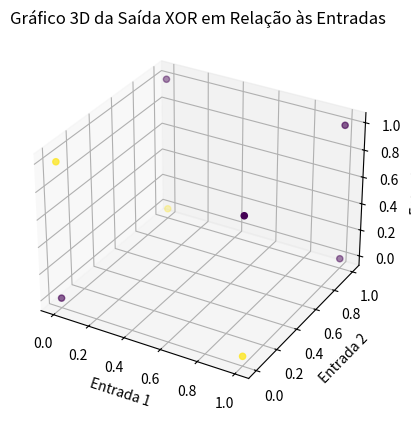

Write the Python code that produced this figure.
#Function XOR using Perceptron

#Import Library
import numpy as np
import matplotlib.pyplot as plt 

#Define Function Perceptron with return y_output
def yPerceptron(X_inputs, Weight, bias): #Array of Attributes | Weight | Bias
    u_value_activation = np.dot(Weight,X_inputs) + bias #Calcule Threshold
    y_output = [] #Initializing y_output as empty

    for n in u_value_activation[0]: #Using For Each to 
        if(n == 0.5): #Check if u value is bigger than 0
            y_output.append(1) #Add value 1 in array y_output
        else:
            y_output.append(0) #Add value 1 in array y_output
    return np.array(y_output) #Return array y_output


X_inputs = np.array([[0, 0, 0, 0, 1, 1, 1, 1],  # Inicializar matriz com atributos (3 entradas)
                     [0, 0, 1, 1, 0, 0, 1, 1],
                     [0, 1, 0, 1, 0, 1, 0, 1]])
Weight_XOR = np.array([[0.5, 0.5, 0.5]]) #Initializing matrix with Weight to XOR 
#Para o XOR tem que ter a saida  0 1 1 0

bias = -0

y_output_XOR = yPerceptron(X_inputs, Weight_XOR, bias) #Create variable to save output of Perceptron XOR
print("Saída XOR: ", y_output_XOR) #Show value of output of Perceptron XOR


# Plot dos gráficos para y_output_XOR
#plt.figure(figsize=(8, 4))
#plt.subplot(1, 2, 1)
#plt.title("Saída do Perceptron - Função XOR")
#plt.scatter(X_inputs[0], X_inputs[1], c=y_output_XOR, cmap='viridis')
#plt.xlabel("Entrada 1")
#plt.ylabel("Entrada 2")

#plt.tight_layout()
#plt.show()

# Preparar os dados para o gráfico 3D
x = X_inputs[0]
y = X_inputs[1]
z = X_inputs[2]
c = y_output_XOR

fig = plt.figure()
ax = fig.add_subplot(111, projection='3d')

# Plotar o gráfico 3D
ax.scatter(x, y, z, c=c, cmap='viridis')
ax.set_xlabel('Entrada 1')
ax.set_ylabel('Entrada 2')
ax.set_zlabel('Entrada 3')
ax.set_title('Gráfico 3D da Saída XOR em Relação às Entradas')
plt.grid(True)
plt.show()